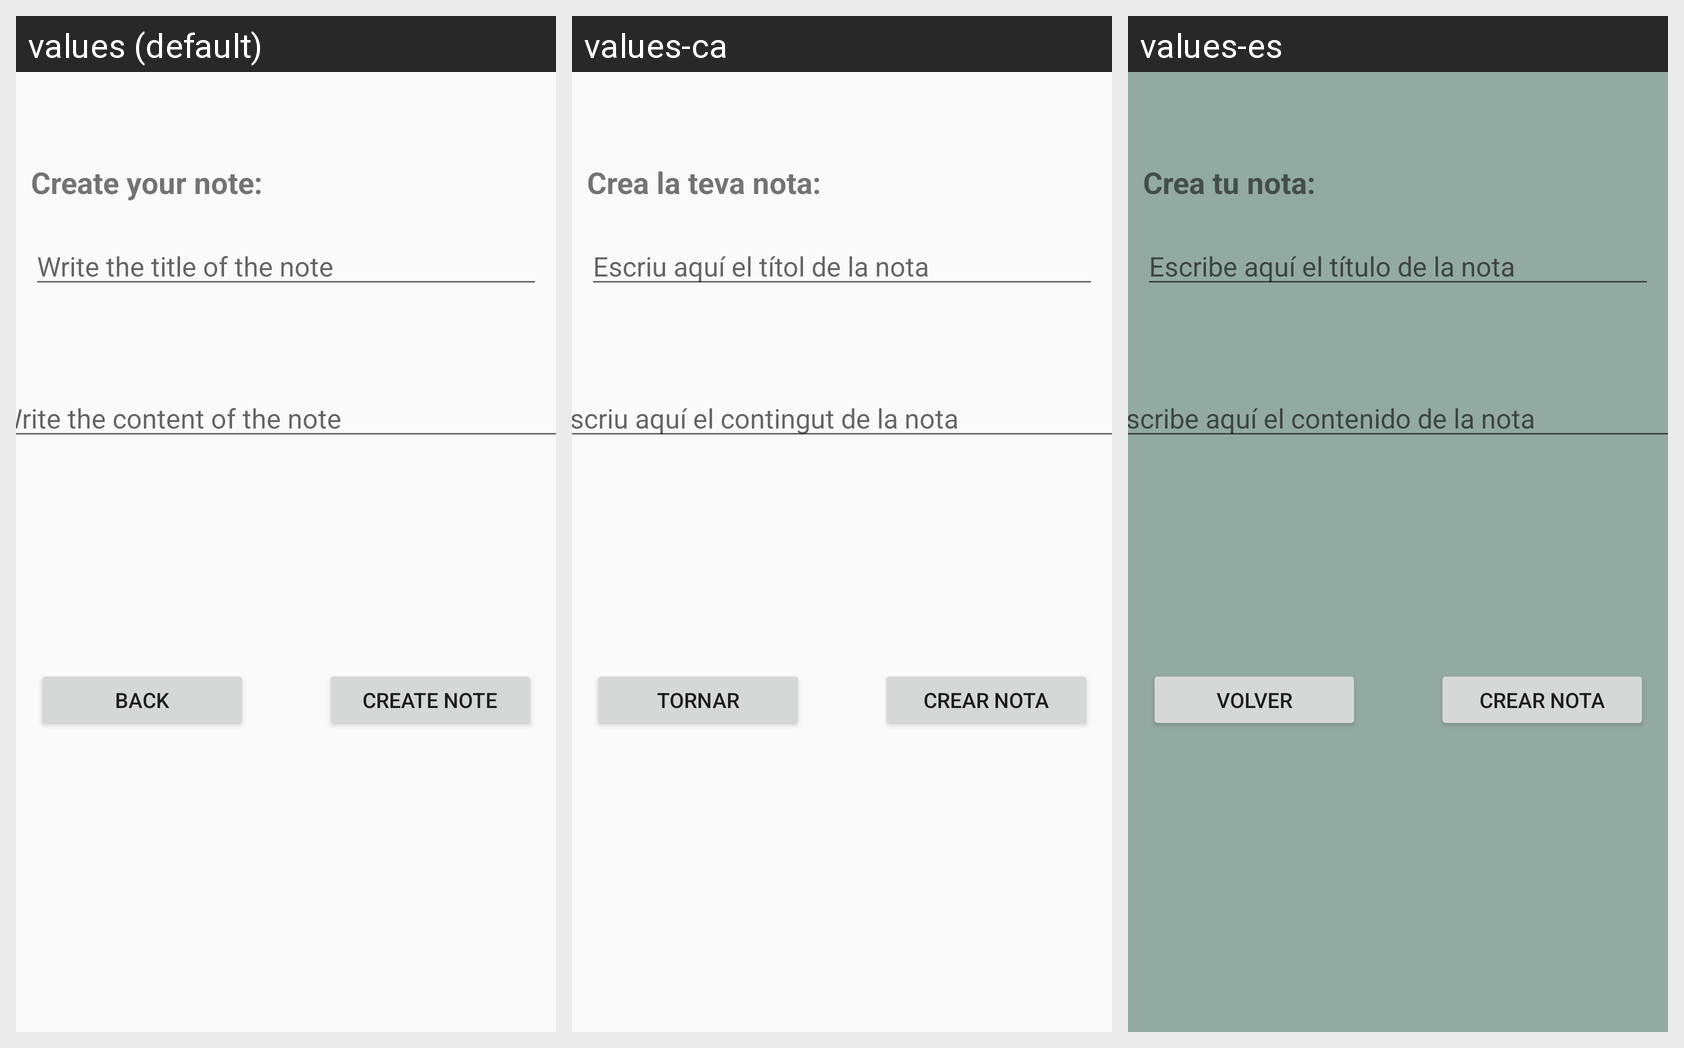

Here is an Android app screen in its default locale and in the app's own translations. Write out the translated-string differences for the strings that appear on this screen.
Android screen res/layout/activity_crear_nota.xml rendered under 3 locales, left to right: values (default), values-ca, values-es. Device: Nexus 5 (rendered at 1080×1920; each locale shown at half size, 540×960, under a caption strip naming it); theme Theme.AppCompat.DayNight.
Strings drawn on this screen, with the default value and each locale's value (text and hints the layout hard-codes, and strings that could not be matched under every locale, appear in the picture but are not listed):

editTextText3_Crear
  values: Write the content of the note
  values-ca: Escriu aquí el contingut de la nota
  values-es: Escribe aquí el contenido de la nota

textView2_Crear
  values: Create your note:
  values-ca: Crea la teva nota:
  values-es: Crea tu nota:

editTextText2_Crear
  values: Write the title of the note
  values-ca: Escriu aquí el títol de la nota
  values-es: Escribe aquí el título de la nota

button_Crear
  values: Back
  values-ca: Tornar
  values-es: Volver

button2_Crear
  values: Create Note
  values-ca: Crear Nota
  values-es: Crear Nota
